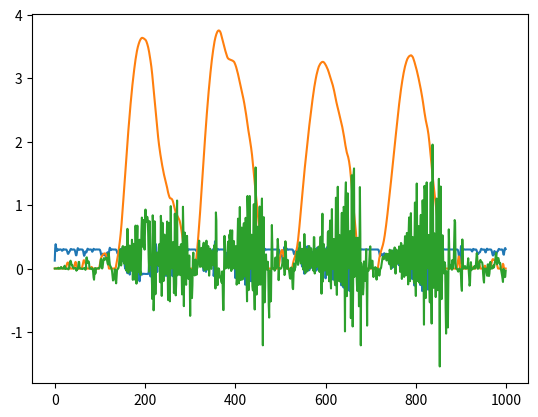

Reproduce this figure in Python.
import math
import matplotlib.pyplot as plt
import scipy.io.wavfile as wavfile
from scipy.signal import butter, lfilter, freqz
import numpy

#Model of raven syrinx and trachea as defined by Fletcher in Bird Song: A Quantitative Acoustic Model
#and by Julius O. Smith in The Sounds of the Avian Syrinx - Are they really Flute-like?
#The model integrates three differential equations using the trapezoid method to determine the value
#of the pressure in the bronchus (p0), the displacement of the syringeal membrane (x), and the volume
#airflow from the syrinx (U). The pressure in the trachea (p1) is then calculated using delaylines and
#a low pass filter.
class fletcher_bird_voice():

	def __init__(self, trachea_radius, trachea_length, membrane_radius, membrane_thickness, membrane_density, membrane_nonlinear, equilibrium_opening, bronchial_volume, airsac_pressure, air_density, speed_of_sound, period, num_modes, modes):
		#initialize to 0
		self.p0, self.p0prime, self.p1, self.U, self.Uprime, self.x = (0,)*6
		self.x_split = [0]*num_modes
		self.xprime = [0]*num_modes
		self.xdoubleprime = [0]*num_modes

		#constants
		self.mode_freq = modes
		self.ang_mode_freq = []
		for i in range(num_modes):
			self.ang_mode_freq.append(2*math.pi*modes[i])
		self.num_modes = num_modes
		self.a = trachea_radius
		self.h = membrane_radius
		self.d = membrane_thickness
		self.rom = membrane_density
		self.n = membrane_nonlinear
		self.x0 = equilibrium_opening
		self.V = bronchial_volume
		self.pg = airsac_pressure
		self.ro = air_density
		self.c = speed_of_sound
		self.Z0 = (self.ro*self.c)/(math.pi*math.pow(self.a,2))
		self.Zg = self.Z0*(1/math.pow(5,2))*math.pow(self.a,2)
		self.m0 = self.rom*self.a*self.h*self.d*math.pi/4
		self.m = self.m0
		self.T = period

		#for trachea
		self.L = trachea_length
		self.sample_length = int(trachea_length/(self.c*self.T))
		self.sample_length = 7
		self.output = 0
		self.upperline = [0]*self.sample_length
		#self.upperline = [0,.1,.2,.3,.4,.5]
		self.lowerline = [0]*self.sample_length
		self.filtered_lowerline = [0]*self.sample_length
		self. upper_index, self.lower_index = 0, 0

		#for plotting
		self.toplotp0, self.toplotx, self.toplotU, self.toplotp1, self.toplotoutput, self.toplotUprime, self.toplotp0prime = [],[],[],[],[],[],[]
		self.toplotmodes = []
		for i in range(num_modes):
			self.toplotmodes.append([])

	#Runs Fletcher model for given number of iterations. If with_trachea is true, includes reflections from the trachea/the pressure
	#inside the trachea in the calculations, if false, ignores the pressure inside the trachea.
	def speak(self, num_iter, with_trachea):
		for i in range(num_iter):
			#Update bronchial pressure
			self.updatep0()
			self.toplotp0.append(self.p0)
			self.toplotp0prime.append(self.p0prime)

			#Update syringeal displacement
			self.updatex()
			self.toplotx.append(self.x)
			for i in range(self.num_modes):
				self.toplotmodes[i].append(self.x_split[i])

			#Update volume flow out of syrinx
			self.updateU()
			self.toplotU.append(self.U)		
			self.toplotUprime.append(self.Uprime)
			
			#Update tracheal output and pressure in trachea
			if(with_trachea):
				self.reflect()
				self.toplotoutput.append(self.output)
				self.toplotp1.append(self.p1)

			print("p0: " + str(self.p0))
			print("x: " + str(self.x))
			for i in range(self.num_modes):
				print("x" + str(i + 1) + ": " + str(self.x_split[0]))
			print("U: " + str(self.U))
			print("p1: " + str(self.p1))
			print("upper index: " + str(self.upper_index))
			print("lower index: " + str(self.lower_index))
			print("upper line: " + str(self.upperline))
			print("lower line: " + str(self.lowerline))
			print("filtered lower line " + str(self.filtered_lowerline) + "\n")
			print("p0prime: " + str(self.p0prime))
			print("Uprime: " + str(self.Uprime))
			for i in range(self.num_modes):
				print("x" + str(i + 1) + "prime: " + str(self.xprime[i]))
				print("x" + str(i + 1) + "doubleprime: " + str(self.xdoubleprime[i]))
			print("\n")

	#Plot relevant values
	def plot_speech(self):
		plt.plot(self.toplotp0, label="Bronchial Pressure (kPa)")
		#plt.plot(self.toplotp1, label="Tracheal Pressure (kPa)")
		plt.plot(self.toplotx, label="Total Displacement (mm)")
		#plt.plot(self.toplotU, label="Volume Flow (mm^3/s)")
		#plt.plot(self.toplotp0prime, label="Bronchial Pressure Prime")
		#plt.plot(self.toplotUprime, label="Volume Flow Prime")
		plt.plot(self.toplotoutput, label="Output from Trachea (kPa)")
		#for i in range(self.num_modes):
		#	plt.plot(self.toplotmodes[i], label="Individual Displacement (mm)")
		plt.show()

	#Write the tracheal output to a sound file
	def output_file(self):
		wavfile.write("sound_output.wav", 32000, numpy.asarray(self.toplotoutput))

	#Update the bronchial pressure
	def updatep0(self):

		acoustic_stiffness = self.ro*math.pow(self.c,2)/self.V
		volume_flow_in = (self.pg - self.p0)/self.Zg
		newp0prime = acoustic_stiffness*(volume_flow_in - self.U)
		self.p0 = integrate(self.p0, self.p0prime, newp0prime, self.T)
		self.p0prime = newp0prime

	#Update the tracheal pressure (taken at the bottom of the trachea)
	#Tracheal pressure is the reflections of pressure from the top
	#of the trachea (lower) + the airflow times tracheal impedance.
	def updatep1(self, lower):

		alpha = .000012*math.sqrt(self.ang_mode_freq[0])/self.a
		B = 1 - (2*alpha*self.L)
		self.p1 = (self.Z0*self.U) + lower*B

	#Update the airflow out of the syrinx. Airflow is 0 when the syrinx
	#is closed.
	def updateU(self):
		if self.x != 0:
			C = self.ro/(8*math.pow(self.a,2)*math.pow(self.x,2))
			if self.x < self.a:
				D = 2*math.sqrt(self.a*self.x)/self.ro
			else: #to follow bounds (pg478 in fletcher)
				D = 1 
			newUprime = D*(self.p0 - self.p1 - (C*math.pow(self.U,2)))
			self.U = integrate(self.U, self.Uprime, newUprime, self.T)
			self.Uprime = newUprime
			#remove neg spikes that occur when x is too small
			if self.U < 0:
				self.Uprime = 0
				self.U = 0

		else:
			self.Uprime = 0
			self.U = 0

	#Update displacement, which is the addition of the displacement
	#of individual modes. Cannot be negative.
	def updatex(self):
		curx = 0
		for i in range(self.num_modes):
			curx += self.update_single_x(i)
		if curx < 0:
			self.x = 0
		else:
			self.x = curx

	#Update the displacement of a single mode. Integrates twice, as the differential
	#equation calculates x".
	def update_single_x(self, i):

		k = self.ang_mode_freq[i]/(2*self.get_Q(self.mode_freq[i]))
		if self.x == 0:
			k = k*10
		
		#if syrinx is closed, then tracheal pressure does not affect force (unsure - not specified in model)
		F = (self.p0)/2
		if self.x > 0:
			F = (self.p0 + self.p1)/2
			F -= (self.ro*math.pow(self.U,2))/(7*math.sqrt(self.a*math.pow(self.x,3)))
		F = F*2*self.a*self.h
		m = self.calcmass(i)

		newxdoubleprime = (F/m) - (2*k*self.xprime[i]) - (math.pow(self.ang_mode_freq[i],2)*(self.x_split[i] - self.x0))
		newxprime = integrate(self.xprime[i], self.xdoubleprime[i], newxdoubleprime, self.T)
		self.xdoubleprime[i] = newxdoubleprime
		self.x_split[i] = integrate(self.x_split[i], self.xprime[i], newxprime, self.T)
		self.xprime[i] = newxprime

		return self.x_split[i]

	#Reflects the pressure from the trachea and updates the tracheal pressure accordingly.
	#Uses a delay-line with sample length corresponding to the length of the trachea to
	#calculate the pressure at the top of the trachea (i.e. the output), filters the output
	#using a low pass filter, and then uses a second delay-line of the same length to add the
	#pressure from reflection to the tracheal pressure p1.
	def reflect(self):
		if(self.lower_index == 0):
			#LPF
			self.filtered_lowerline = self.butter_lowpass_filter(self.lowerline, 9000, 1/self.T, 6)
		self.updatep1(self.filtered_lowerline[self.lower_index])

		#update delay lines
		upper, self.upper_index = self.delayline(self.upperline, self.upper_index, self.p1)
		lower, self.lower_index = self.delayline(self.lowerline, self.lower_index, -upper)

		self.output = upper

	#Returns the Q value for a given freq
	def get_Q(self, freq):

		return freq/75

	#Calculates the effective mass, which increases as the syrinx vibrates (as x becomes nonzero),
	#and surrounding tissue take part in the vibration.
	def calcmass(self,i):	
		if self.x_split[i] > 0:	
			difference = (self.x_split[i] - self.x0)/self.h
			return self.m0*(1 + (self.n*math.pow(difference,2)))
		return self.m0

	#Delayline as buffer
	def delayline(self,line,index,value):
		y = line[index]
		line[index] = value
		index += 1
		if index >= self.sample_length:
			index -= self.sample_length
		return y, index

	#Low pass filter
	def butter_lowpass(self, cutoff, fs, order=5):
		nyq = 0.5 * fs
		normal_cutoff = cutoff / nyq
		b, a = butter(order, normal_cutoff, btype='low', analog=False)
		return b, a

	#Low pass filter
	def butter_lowpass_filter(self, data, cutoff, fs, order=5):
		b, a = self.butter_lowpass(cutoff, fs, order=order)
		y = lfilter(b, a, data)
		return y

class gardner_syrinx():

	def __init__(self,upper_labia,lower_labia,t_constant,mass,restitution_constant,D_coefficient,D2_coefficient,bronchial_pressure,period,parameter_freq):

		#initialize
		self.x = 0
		self.xprime = 0
		self.xdoubleprime = 0
		self.toplotx, self.toplotK, self.toplotPb, self.toplotxprime, self.toplotxdoubleprime, self.toplotPf = [], [], [], [], [], []
		self.K = 0
		self.Pb = 0

		#constants
		self.a0 = upper_labia
		self.b0 = lower_labia
		self.t = t_constant
		self.M = mass
		self.K_scale = restitution_constant
		self.D = D_coefficient
		self.D2 = D2_coefficient
		self.Pb_scale = bronchial_pressure
		self.T = period
		self.freq = parameter_freq


	def speak(self, num_iter):
		for i in range(num_iter):
			self.oscillate(i)
			self.toplotx.append(self.x)
			self.toplotxprime.append(self.xprime)
			self.toplotxdoubleprime.append(self.xdoubleprime)
			print("x: " + str(self.x))
			print("xprime: " + str(self.xprime))
			print("xdoubleprime: " + str(self.xdoubleprime) + "\n")

	def plot_speech(self):
		plt.plot(self.toplotx)
		#plt.plot(self.toplotK)
		#plt.plot(self.toplotPb)
		plt.plot(self.toplotPf)
		#plt.plot(self.toplotxprime)
		#plt.plot(self.toplotxdoubleprime)
		plt.show()

	def oscillate(self,i):
		newxdoubleprime = self.calc_xdoubleprime(i)
		newxprime = integrate(self.xprime, self.xdoubleprime, newxdoubleprime, self.T)
		self.xdoubleprime = newxdoubleprime
		self.x = integrate(self.x, self.xprime, newxprime, self.T)
		self.xprime = newxprime
		#if i < 75:
		#	self.K = 0
		#else:
		#	self.K = self.K_scale*math.cos((2*math.pi*self.T*75*(i-75)) + math.pi) + self.K_scale
		self.K = self.K_scale*math.sin((2*math.pi*self.T*self.freq*i)) + self.K_scale
		self.toplotK.append(self.K*.000001)
		self.Pb = self.Pb_scale*math.cos((2*math.pi*self.T*self.freq*i) + math.pi) + self.Pb_scale
		self.toplotPb.append(self.Pb*.00001)

	def calc_xdoubleprime(self,i):
		a = self.a0 + self.x + (self.t*self.xprime)
		b = self.b0 + self.x - (self.t*self.xprime)
		Pf = self.Pb*(1 - (a/b))
		self.toplotPf.append(Pf)
		#print(a)
		#print(b)
		#print(Pf)
		#print(self.K*self.x)
		#print(self.D2*math.pow(self.xprime,3))
		#print(self.D*self.xprime)
		#return (Pf - (self.K*self.x) - (self.D*self.xprime))/self.M
		return (Pf - (self.K*self.x) - (self.D2*math.pow(self.xprime,3)) - (self.D*self.xprime))/self.M

def integrate(tointegrate, old_value, new_value, period):

	return tointegrate + (old_value + new_value)*(period/2)

def test_fletcher():

	trachea_radius = 3.5 #mm
	trachea_length = 70 #mm
	membrane_radius = 3.5 #mm
	membrane_thickness = .1 #mm
	membrane_density = .000001 #kg/mm^3
	membrane_nonlinear = 10 #constant
	equilibrium_opening = 0 #mm
	bronchial_volume = 1000 #mm^3
	airsac_pressure = .3 #kg/(mm*s^2)
	air_density = .000000001225 #kg/mm^3
	speed_of_sound = 340270 #mm/s at 15 degrees C
	period = 1/32000 #s
	modes = [150,250] #Hz (1/s)

	raven = fletcher_bird_voice(trachea_radius, trachea_length, membrane_radius, membrane_thickness, membrane_density, membrane_nonlinear, equilibrium_opening, bronchial_volume, airsac_pressure, air_density, speed_of_sound, period, 2, modes)
	raven.speak(1000, True)
	raven.plot_speech()
	raven.output_file()

def test_gardner():

	fs = 32000       # sampling rate, Hz, must be integer
	duration = 1.0   # in seconds, may be float
	f = 1000.0       # sine frequency, Hz, may be float

	#bronchial_pressure = (numpy.sin(2*numpy.pi*numpy.arange(fs*duration)*f/fs)).astype(numpy.float32)
	#restitution_constant = (numpy.sin(2*numpy.pi*numpy.arange(fs*duration)*f/fs)).astype(numpy.float32)

	upper_labia = .02 #cm
	lower_labia = .04 #cm
	t_constant = .00015 #s
	mass = .005 #g/cm3
	restitution_constant = 200000.0 #g*cm/s2cm3
	D_coefficient = 5.0 #dynes*s/cm3
	D2_coefficient = .01 #dyne*s/cm5
	bronchial_pressure = 10000.0 #g/(cm*s2)
	period = 1/32000.0
	parameter_freq = 200.0
	canary = gardner_syrinx(upper_labia,lower_labia,t_constant,mass,restitution_constant,D_coefficient,D2_coefficient,bronchial_pressure,period, parameter_freq)
	canary.speak(32000)
	canary.plot_speech()

#test_gardner()
test_fletcher()